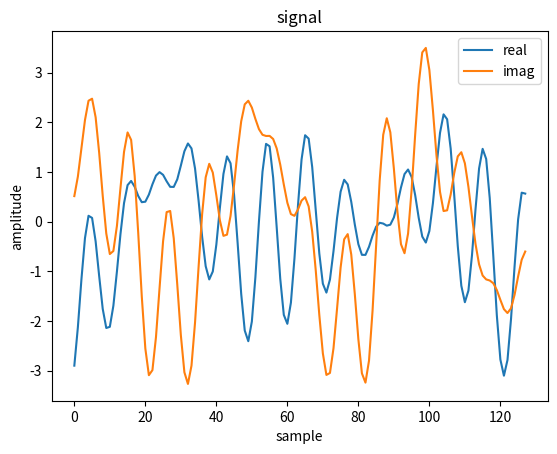
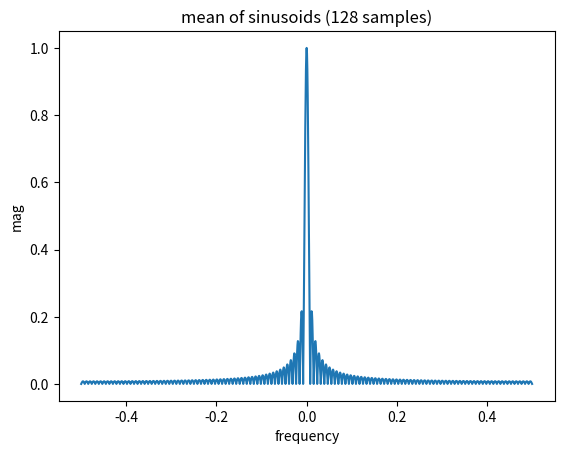
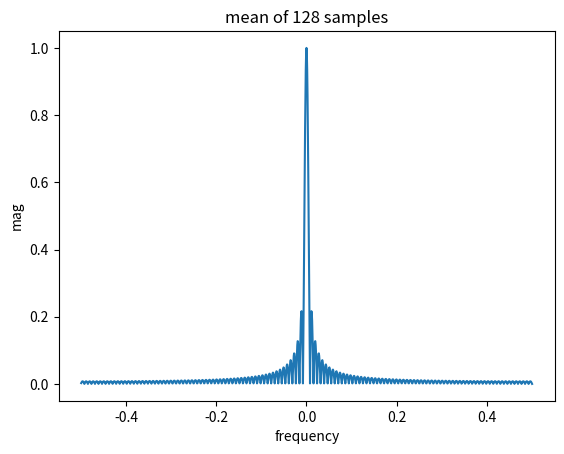
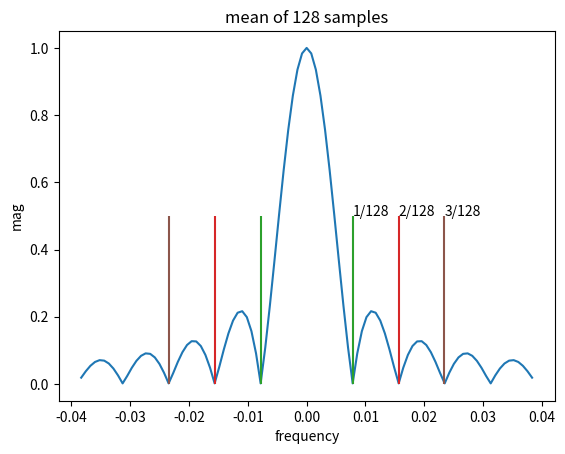
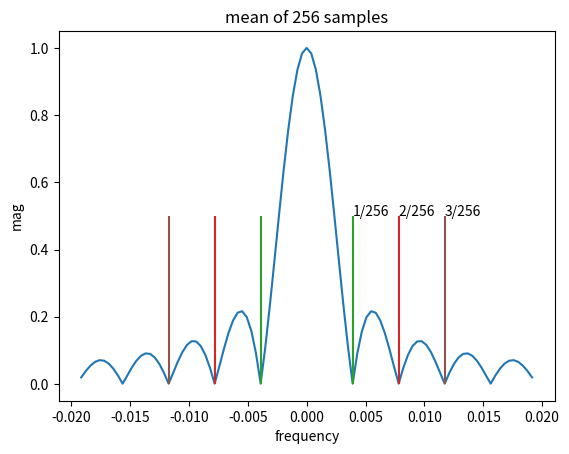

Reproduce these figures in Python, in order.

# lit skip
import matplotlib.pyplot as plt
import matplotlib.patches as plt_patches

# lit unskip
# lit text
#
# Understanding the Discrete Fourier Transform (DFT)
# ==================================================
#
# In this post, I use a simple example problem to motivate the derivation of the DFT as a bank of bandpass filters.
# I have written about some other ways to think about the DFT [here](/posts/dft/).
#
# It may be helpful to read these posts as prerequisites to this one:
#
# - [Complex Signals](/posts/complex-signals/), to understand complex numbers and their relationship to sinusoidal signals
# - [Nyquist Frequency](/posts/nyquist-frequency/), to understand the basics of sampling
#
# Example Problem
# ---------------
#
# We will generate several arrays of complex samples, each one representing a pure sinusoid (constant frequency and magnitude).
# Our task will be to estimate the individual frequencies of these waves by analyzing the sum of their samples.
#

# Seed random number generator
import numpy as np
rng = np.random.default_rng(seed=184027)
# Pick number of waves to sample
nwaves = 4
# Pick number of samples to generate
nsamples = 128
# Sample indices
t = np.arange(nsamples)
# Bound cycle length in samples for smoother plots
min_wavelength_samps = 10
# Pick random frequency for each wave (cycles/sample)
min_freq = -1.0 / min_wavelength_samps
max_freq = 1.0 / min_wavelength_samps
freqs = rng.uniform(min_freq, max_freq, nwaves)
# Random phase offset for each wave
offsets = rng.uniform(0, 2 * np.pi, nwaves)
# Instantaneous phase of each wave
phi = [2 * np.pi * freqs[i] * t + offsets[i] for i in range(nwaves)]
# Complex samples of each wave
waves = [np.exp(1j * p) for p in phi]
# Combine
signal = np.sum(waves, axis=0)

# lit skip
assert nsamples == 128, 'text may reference this number'
plt.plot(np.real(signal), label='real')
plt.plot(np.imag(signal), label='imag')
plt.legend()
plt.title('signal')
plt.xlabel('sample')
plt.ylabel('amplitude')
plt.savefig('signal.png')
plt.close()

# lit unskip
# lit execute
# lit text
#
# Note that we could scale `t` and `freqs` by a sample rate to express the problem in physical units (e.g seconds and Hertz).
# But to keep things more general, I have chosen to use a normalized sample rate of `1`.
#
# Step 1
# ------
#
# We will start by solving a simpler version of this problem: determining whether our signal includes a wave with a frequency near zero.
# We can do this by examining our signal's mean sample value.
# The following discussion explains why.
#
# Zero is the only frequency that can generate a sinusoid with a non-zero mean value.
#
# constant and must be non-zero in at least one of the real and imaginary parts of its complex representation due to the relationship between cosine (real) and sine (imaginary) applied to the same phase argument.
# A frequency of exactly zero generates a constant value which must be non-zero.
# A wave with a frequency of exactly zero is constant.
# Waves with frequencies near zero are almost constant throughout the finite block of samples we are analyzing.
#
# Waves with frequencies near zero will be almost constant within the block of samples we are analyzing because.
# Waves with frequencies far from zero will simply "ride" on top of these low frequency waves
# We can do this by smoothing out high frequency oscillations in our signal and seeing if there is anything left.
# One of the simplest smoothing functions we could use (and the one that leads to deriving the DFT) is a rolling average.
#
# Any sum of sinusoids also has a mean value of zero.
#

# Two random signals
a = rng.uniform(size=nsamples)
b = rng.uniform(size=nsamples)
# Mean of sum is equal to sum of means
assert np.isclose(np.mean(a+b), np.mean(a)+np.mean(b))

# lit execute
# lit text
#
# So the mean of any sum of sinusoids is also zero.
# But in practice we can only ever analyze a finite window of samples from a sinusoid.
# And the mean value of a sinusoid within a finite window will only be zero if it includes a whole number of cycles exactly.
# Otherwise, the unfinished cycle at the end of the window will bias its mean value (and the mean value of any sum) away from zero.
#
# The amount of bias introduced by an unfinished cycle depends on how "unfinished" it is.
# The closer a wave is to completing a whole number of cycles in a given finite window, the closer its mean value will be to zero.
# A full peak (or valley) without the corresponding valley (or peak) on the other side of zero will result in the largest
# We can see this in the following plot.
#

# Test many frequencies in (-0.5, 0.5)
tests = np.linspace(-0.5, 0.5, nsamples * 10 + 1)
# Compute mean value of each with a window of nsamples
results = np.mean([np.exp(2j*np.pi*f*t) for f in tests], axis=-1)

# lit skip
plt.plot(tests, np.abs(results))
plt.title(f'mean of sinusoids ({nsamples} samples)')
plt.xlabel('frequency')
plt.ylabel('mag')
plt.savefig('mean-detector.png')
plt.close()

# lit unskip
# lit execute
# lit text
#
#

# lit skip
assert np.abs(np.mean(signal)) < 0.2, "did the rng seed change?"
# lit unskip

print(f'mean={np.mean(signal)}')

# lit text
#
# The mean value of our signal is only slightly biased away from zero in both the real and imaginary parts.
#
# lit execute
#
# However,
#
# A wave with a frequency near zero will hardly change within
#
# If one of our waves was a constant, we would expect the mean value of the signal to reflect that sample and have a larger magnitude (all of our waves have a magnitude of `1`).
# But then shouldn't we also expect a mean value of _exactly_ `0` if all of these waves have non-zero frequency?
#
# It is true that the expected value of every pure sinusoid with non-zero frequency is `0` and that the sum of those waves also has an expected value of `0`.
# If we sampled a whole number of cycles from each wave, then we would get the result we expect.
# But here we have collected an arbitrary number of samples from each wave without considering their frequencies.
# Any partial cycle that we sampled will skew our mean statistic.
# We may not have even collected a full cycle's worth of samples for a wave if its frequency is very close to, but not exactly zero.
#
# All this is to say that our mean detector for a zero-frequency wave is not perfect.
# And we can characterize excactly how imperfect it is by running some quick tests.
#

# Divide wavelengths by multiple of window length
tests = np.linspace(0, 0.5, nsamples * 5)
# Test frequencies in (-0.5, 0.5)
tests = np.concatenate((-tests[:-1][::-1], tests))
# Compute mean value of each with a window of nsamples
results = np.mean([np.exp(2j*np.pi*f*t) for f in tests], axis=-1)

# lit skip
plt.plot(tests, np.abs(results))
plt.title(f'mean of {nsamples} samples')
plt.xlabel('frequency')
plt.ylabel('mag')
plt.savefig('mean-detector.png')
plt.close()

# lit unskip
# lit text
# lit execute
#
# You may wonder if these test results are directly applicable to our example problem.
# Here I applied our detector to a pure sinusoid in each test.
# In our example problem, I applied the detector to the sum of several pure sinusoids.
# How do we characterize the behavior of our detector for near-zero-frequency waves when the input is more complicated like this?
#
# Background - Linear Time-Invariant (LTI) Systems
# ------------------------------------------------
#
# Computing the mean value of a signal in blocks like this can be considered a linear time-invariant system if it meets the following conditions.
#

# Linear (scaling and adding inputs is the same as scaling and adding outputs)
c = rng.uniform()
assert np.isclose(c * np.mean(signal), c * np.sum(np.mean(waves, axis=-1)))
# Time-Invariant (delaying the input just delays the same output)
# Our np.mean system is trivially time invariant
# It does not even consider sample index in its computation
# Here is an example of a time-invariant system
system = lambda t, x: t * x
# assert not np.allclose(system(t, b), system(t-1, b))

# lit execute
# lit text
#
# 
#
# Back to Step 1
# --------------
#
# Let's zoom in on the middle frequencies of our test results for the mean value of pure sinusoids in a finite block of samples.
#
# lit skip

plt.plot(tests[len(tests)//2-50:len(tests)//2+50], np.abs(results[len(results)//2-50:len(results)//2+50]))
plt.vlines([-1.0/nsamples, 1.0/nsamples], 0, 0.5, color='tab:green')
plt.text(1.0/nsamples, 0.5, f'1/{nsamples}')
plt.vlines([-2.0/nsamples, 2.0/nsamples], 0, 0.5, color='tab:red')
plt.text(2.0/nsamples, 0.5, f'2/{nsamples}')
plt.vlines([-3.0/nsamples, 3.0/nsamples], 0, 0.5, color='tab:brown')
plt.text(3.0/nsamples, 0.5, f'3/{nsamples}')
plt.title(f'mean of {nsamples} samples')
plt.xlabel('frequency')
plt.ylabel('mag')
plt.savefig('mean-detector-zoomed.png')
plt.close()

# lit unskip
# lit execute
# lit text
#
# As expected, the zero-frequency wave has the largest mean value of `1`.
# I've marked the first few frequencies in either direction that have a mean value of `0`.
# Unsurprisingly, they are frequencies that complete a whole number of cycles (`1`, `2` or `3`) in the number of samples we collected.
# Between these are frequencies that include a partial cycle within the sampled time range.
#
# We see small peaks right in the middle of the zero-mean frequencies because the cosine and sine functions cross zero halfway through a cycle, so the last half of a cycle balances out the first half of the cycle.
# The peaks are shorter as we move away from `0` because cycles are shorter (wavelength) as the absolute value of frequency increases.
#
# Frequencies very close to zero will not come close to completing even a single cycle in this many samples.
# These waves have a mean value close to `1`.
# So our detector for the zero-frequency wave is actually more of a detector for near-zero-frequency waves.
# We can squeeze this range of near-zero-frequency waves by analyzing more samples at once.

# Collect more samples
t2 = np.arange(nsamples * 2)
# Divide wavelengths by multiple of window length
tests = np.linspace(0, 0.5, nsamples * 2 * 5)
# Test frequencies in (-0.5, 0.5)
tests = np.concatenate((-tests[:-1][::-1], tests))
# Compute mean value of each with a window of nsamples
results = np.mean([np.exp(2j*np.pi*f*t2) for f in tests], axis=-1)

# lit skip
plt.plot(tests[len(tests)//2-50:len(tests)//2+50], np.abs(results[len(results)//2-50:len(results)//2+50]))
plt.vlines([-1.0/nsamples/2, 1.0/nsamples/2], 0, 0.5, color='tab:green')
plt.text(1.0/nsamples/2, 0.5, f'1/{nsamples*2}')
plt.vlines([-2.0/nsamples/2, 2.0/nsamples/2], 0, 0.5, color='tab:red')
plt.text(2.0/nsamples/2, 0.5, f'2/{nsamples*2}')
plt.vlines([-3.0/nsamples/2, 3.0/nsamples/2], 0, 0.5, color='tab:brown')
plt.text(3.0/nsamples/2, 0.5, f'3/{nsamples*2}')
plt.title(f'mean of {nsamples*2} samples')
plt.xlabel('frequency')
plt.ylabel('mag')
plt.savefig('mean-detector2-zoomed.png')
plt.close()

# lit unskip
# lit execute
# lit text
#
# The larger outputs in our tests are now associated with smaller frequencies, increasing this detector's ability to separate waves close to zero from other frequencies.
# There is a tradeoff here though.
# By increasing the frequency resolution of our detector, we have simultaneously decreased its time resolution: the first sample in our block is further separated from the last sample in time.
# In practice, we may want to detect a zero-frequency wave that is not always "on".
# When we detect it in a large block of samples, there is more ambiguity as to when it was active.
#
# All things considered, we have a very decent detector for near-zero-frequency waves in our signal.
# The magnitude of our signal's mean sample was close enough to zero that we can safely say that our waves have frequencies closer to one of the other labeled frequencies in this plot.
# Our detector returns `0` for these frequencies (waves that complete a whole number of cycles within the analyzed block of samples) so let's pick one of these frequencies to detect next and see if we can generalize our approach.
#
# Step 2
# ------
#
#
